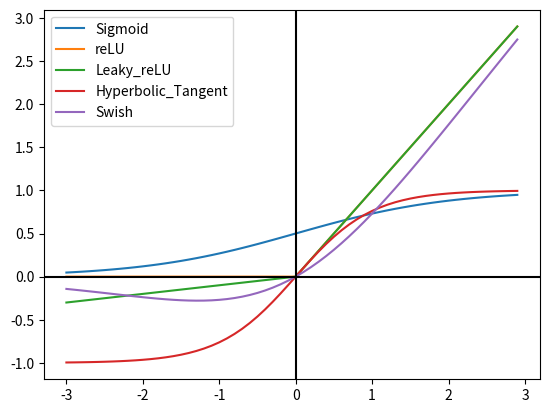

Recreate this plot in Python.
import matplotlib.pyplot as plt
import numpy as np
import math


# Activation function 1 => sigmoid
def sigmoid(x): # Takes an array
    a = []
    for i in x:
        a.append(1/(1+math.exp(-i)))
    return a


# 2 => reLU
def relu(x):
    a = [ ]
    for i in x:
        if i < 0:
            a.append(0)
        else:
            a.append(i)
    return a


# 3 => leaky reLU
def leaky_relu(x):
    leak_rate = 10
    a = [ ]
    for i in x:
        if i < 0:
            a.append(i/leak_rate)
        else:
            a.append(i)
    return a


# 4 => Hyperbolic tangent
def tanh(x, derivative = False):
    if derivative:
        return 1 - x**2
    return np.tanh(x)


# 5 => Swish
def swish(x):
    return sigmoid(x)*x


# Arranging the data and implying the functions
data = np.arange(-3., 3., 0.1)
sig = sigmoid(data)
relu = relu(data)
lr = leaky_relu(data)
tanh = tanh(data)
swish = swish(data)

# Plotting
line1, = plt.plot(data, sig, label="Sigmoid")
line2, = plt.plot(data, relu, label="reLU")
line3, = plt.plot(data, lr, label="Leaky_reLU")
line4, = plt.plot(data, tanh, label="Hyperbolic_Tangent")
line5, = plt.plot(data, swish, label="Swish")

plt.legend(handles=[line1, line2, line3, line4, line5])
plt.axhline(y=0, color="k")
plt.axvline(x=0, color="k")
plt.show()
